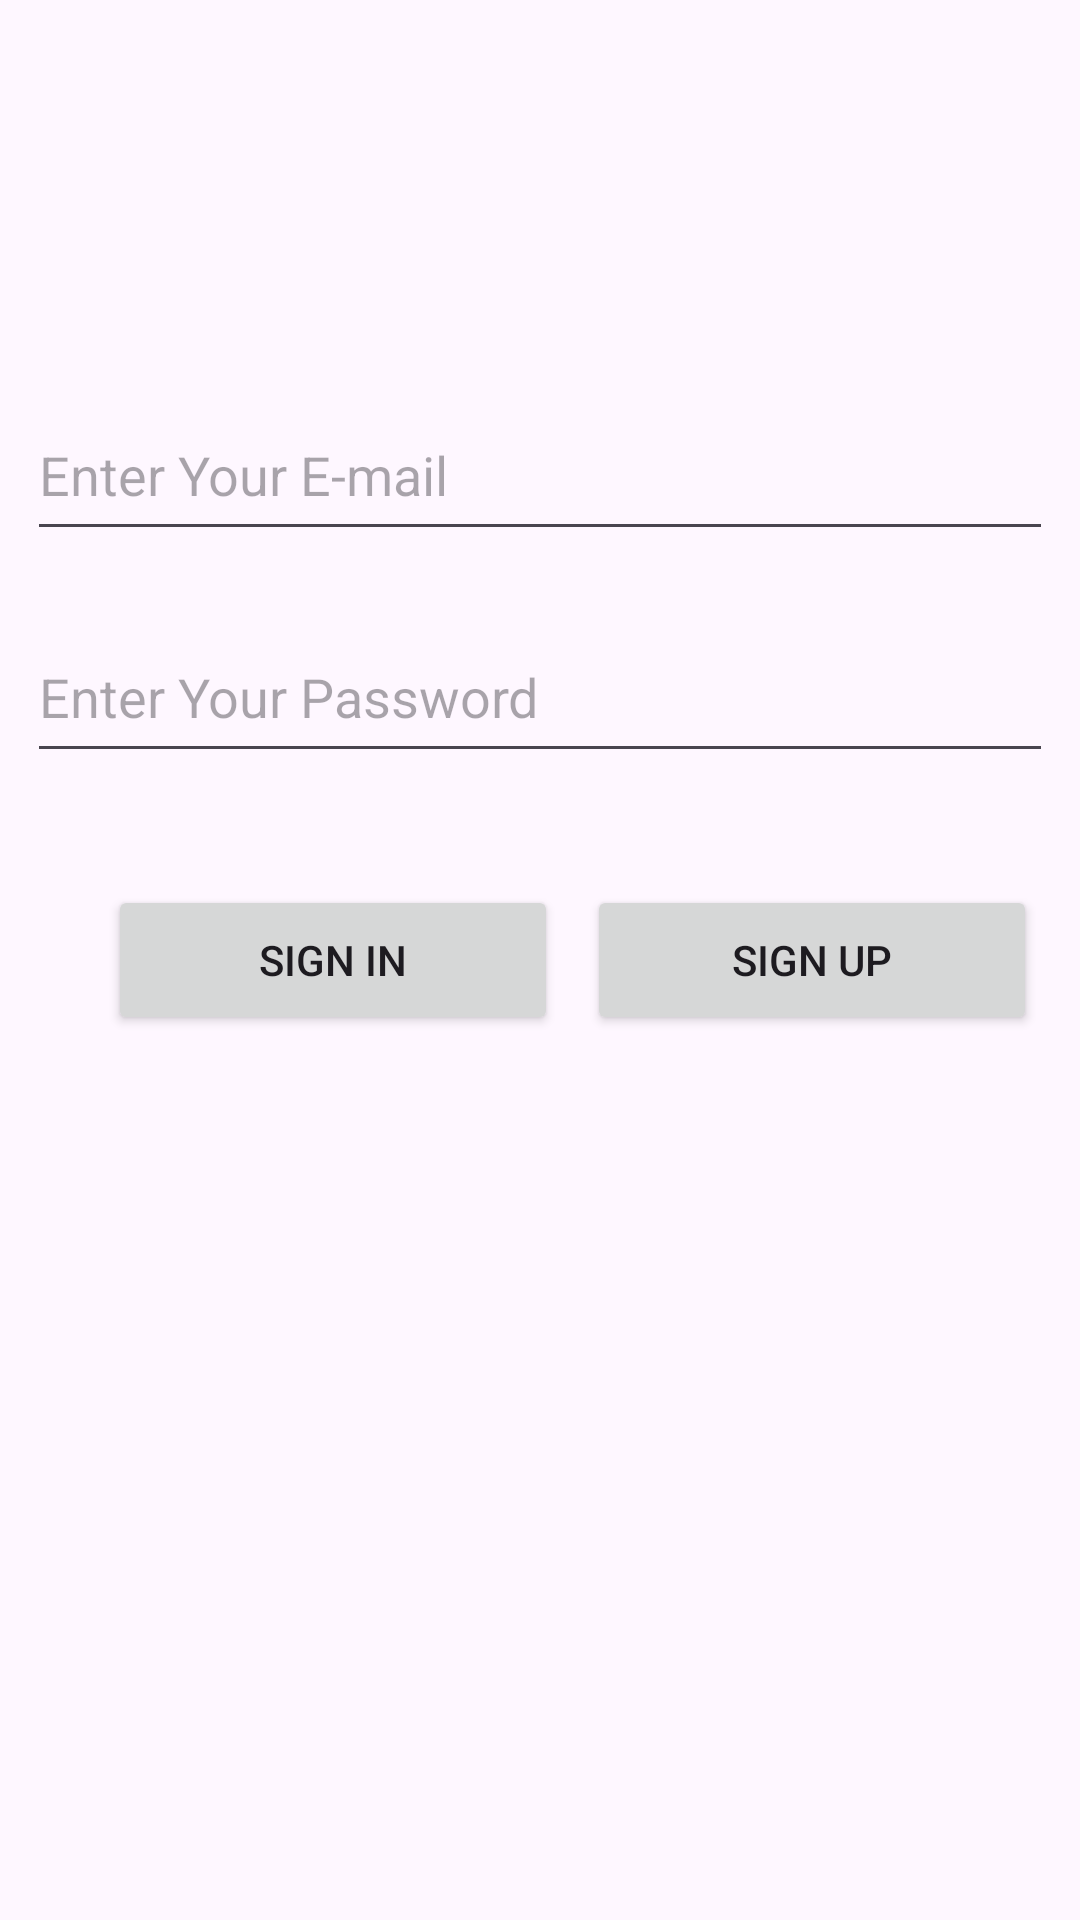

Reconstruct the res/layout file that produces this screen, plus the resources it refers to.
<!-- AndroidManifest.xml: application theme Theme.KotlinInstagramDemo -->
<!-- res/layout/activity_main.xml -->
<?xml version="1.0" encoding="utf-8"?>
<androidx.constraintlayout.widget.ConstraintLayout xmlns:android="http://schemas.android.com/apk/res/android"
    xmlns:app="http://schemas.android.com/apk/res-auto"
    xmlns:tools="http://schemas.android.com/tools"
    android:layout_width="match_parent"
    android:layout_height="match_parent"
    tools:context=".MainActivity">

    <EditText
        android:id="@+id/mailText"
        android:layout_width="342dp"
        android:layout_height="54dp"
        android:ems="10"
        android:hint="Enter Your E-mail"
        android:inputType="textEmailAddress"
        app:layout_constraintBottom_toTopOf="@+id/passwordText"
        app:layout_constraintEnd_toEndOf="parent"
        app:layout_constraintHorizontal_bias="0.492"
        app:layout_constraintStart_toStartOf="parent"
        app:layout_constraintTop_toTopOf="parent"
        app:layout_constraintVertical_bias="0.867" />

    <EditText
        android:id="@+id/passwordText"
        android:layout_width="342dp"
        android:layout_height="54dp"
        android:layout_marginBottom="20dp"
        android:ems="10"
        android:hint="Enter Your Password"
        android:inputType="textPassword"
        app:layout_constraintBottom_toTopOf="@+id/signinbtn"
        app:layout_constraintEnd_toEndOf="parent"
        app:layout_constraintHorizontal_bias="0.492"
        app:layout_constraintStart_toStartOf="parent"
        app:layout_constraintTop_toTopOf="parent"
        app:layout_constraintVertical_bias="0.921" />

    <Button
        android:id="@+id/signinbtn"
        android:layout_width="150dp"
        android:layout_height="50dp"
        android:layout_marginStart="36dp"
        android:onClick="signinclick"
        android:text="Sign In"
        app:layout_constraintBottom_toBottomOf="parent"
        app:layout_constraintStart_toStartOf="parent"
        app:layout_constraintTop_toTopOf="parent" />

    <Button
        android:id="@+id/signupbtn"
        android:layout_width="150dp"
        android:layout_height="50dp"
        android:onClick="signupclick"
        android:text="Sign Up"
        app:layout_constraintBottom_toBottomOf="parent"
        app:layout_constraintEnd_toEndOf="parent"
        app:layout_constraintHorizontal_bias="0.4"
        app:layout_constraintStart_toEndOf="@+id/signinbtn"
        app:layout_constraintTop_toTopOf="parent" />
</androidx.constraintlayout.widget.ConstraintLayout>
<!-- resources referenced by this layout -->
<resources>
  <style name="Theme.KotlinInstagramDemo" parent="Base.Theme.KotlinInstagramDemo" />
  <style name="Base.Theme.KotlinInstagramDemo" parent="Theme.Material3.DayNight">
          
          
      </style>
</resources>
